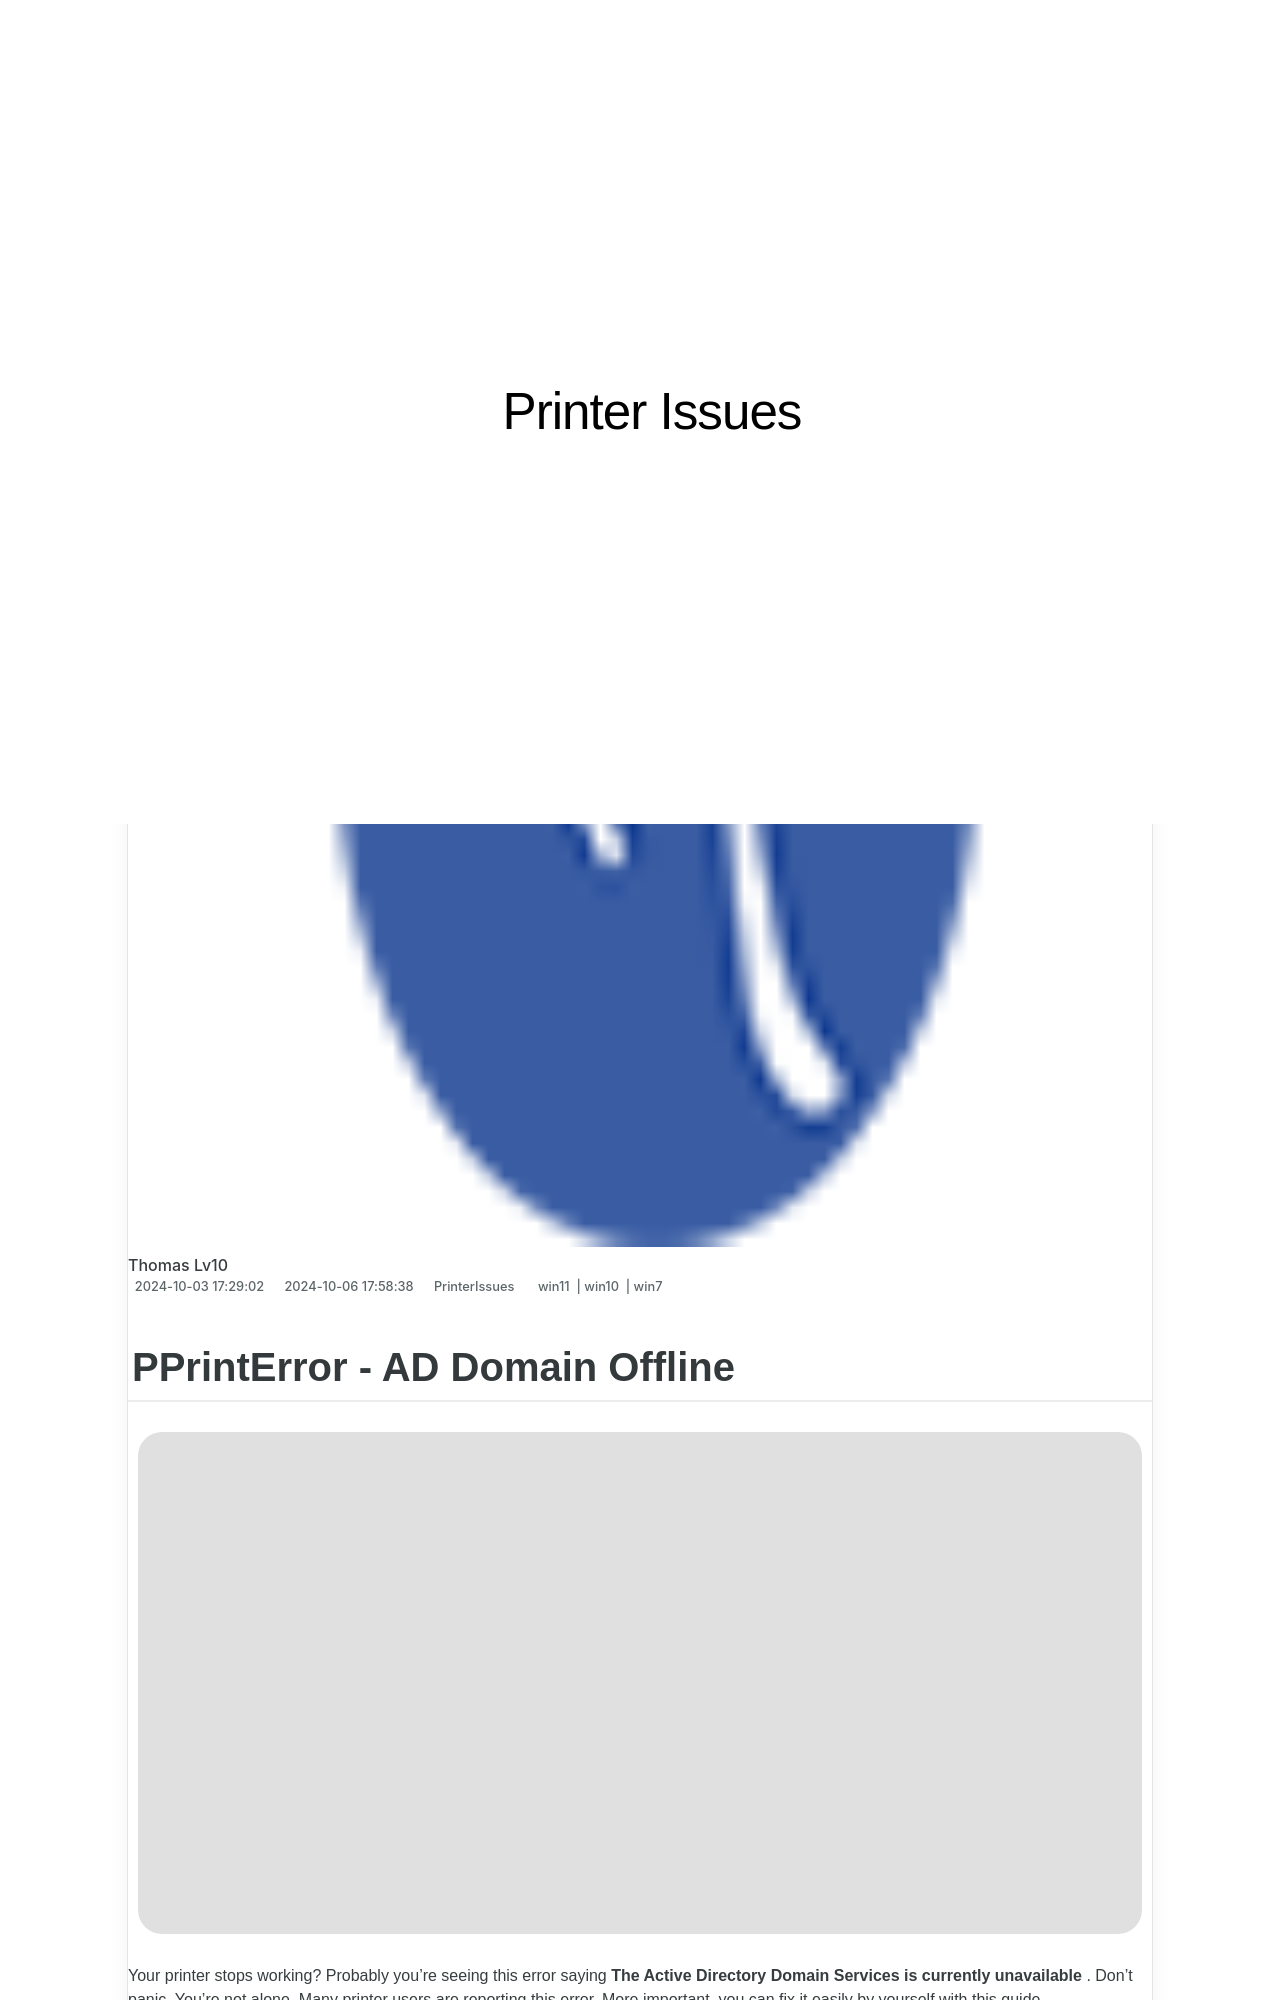

repository: techidaily/site-printer-issues · page: pprinterror-ad-domain-offline/index.html · generator: jekyll

---
title: PPrintError - AD Domain Offline
date: 2024-10-03T17:29:02.825Z
updated: 2024-10-06T17:58:38.136Z
tags:
  - win11
  - win10
  - win7
categories:
  - PrinterIssues
description: This Article Describes PPrintError - AD Domain Offline
excerpt: This Article Describes PPrintError - AD Domain Offline
keywords: AD Domain Offline Error,Printer Not Printing (PPrintError),Troubleshooting PPrintError,Active Directory Domain Issue,Printer Connection AD Offline,Resolving PPrintError in Networking,AD Domain Restart Solutions
thumbnail: https://thmb.techidaily.com/4e23cb6eaa9892de917d72be96ca092225859934da39293302befce06f1af300.jpg
---

## PPrintError - AD Domain Offline

![](https://images.drivereasy.com/wp-content/uploads/2017/05/1-29.jpg)
  
 Your printer stops working? Probably you’re seeing this error saying **The Active Directory Domain Services is currently unavailable** . Don’t panic. You’re not alone. Many printer users are reporting this error. More important, you can fix it easily by yourself with this guide.

 Here’re 2 methods you can try to fix this problem. Try the second method if the first one doesn’t work.

1. **[Change the Printer Spooler settings](#method1)**
2. **[Using Registry Editor](#method2)**
